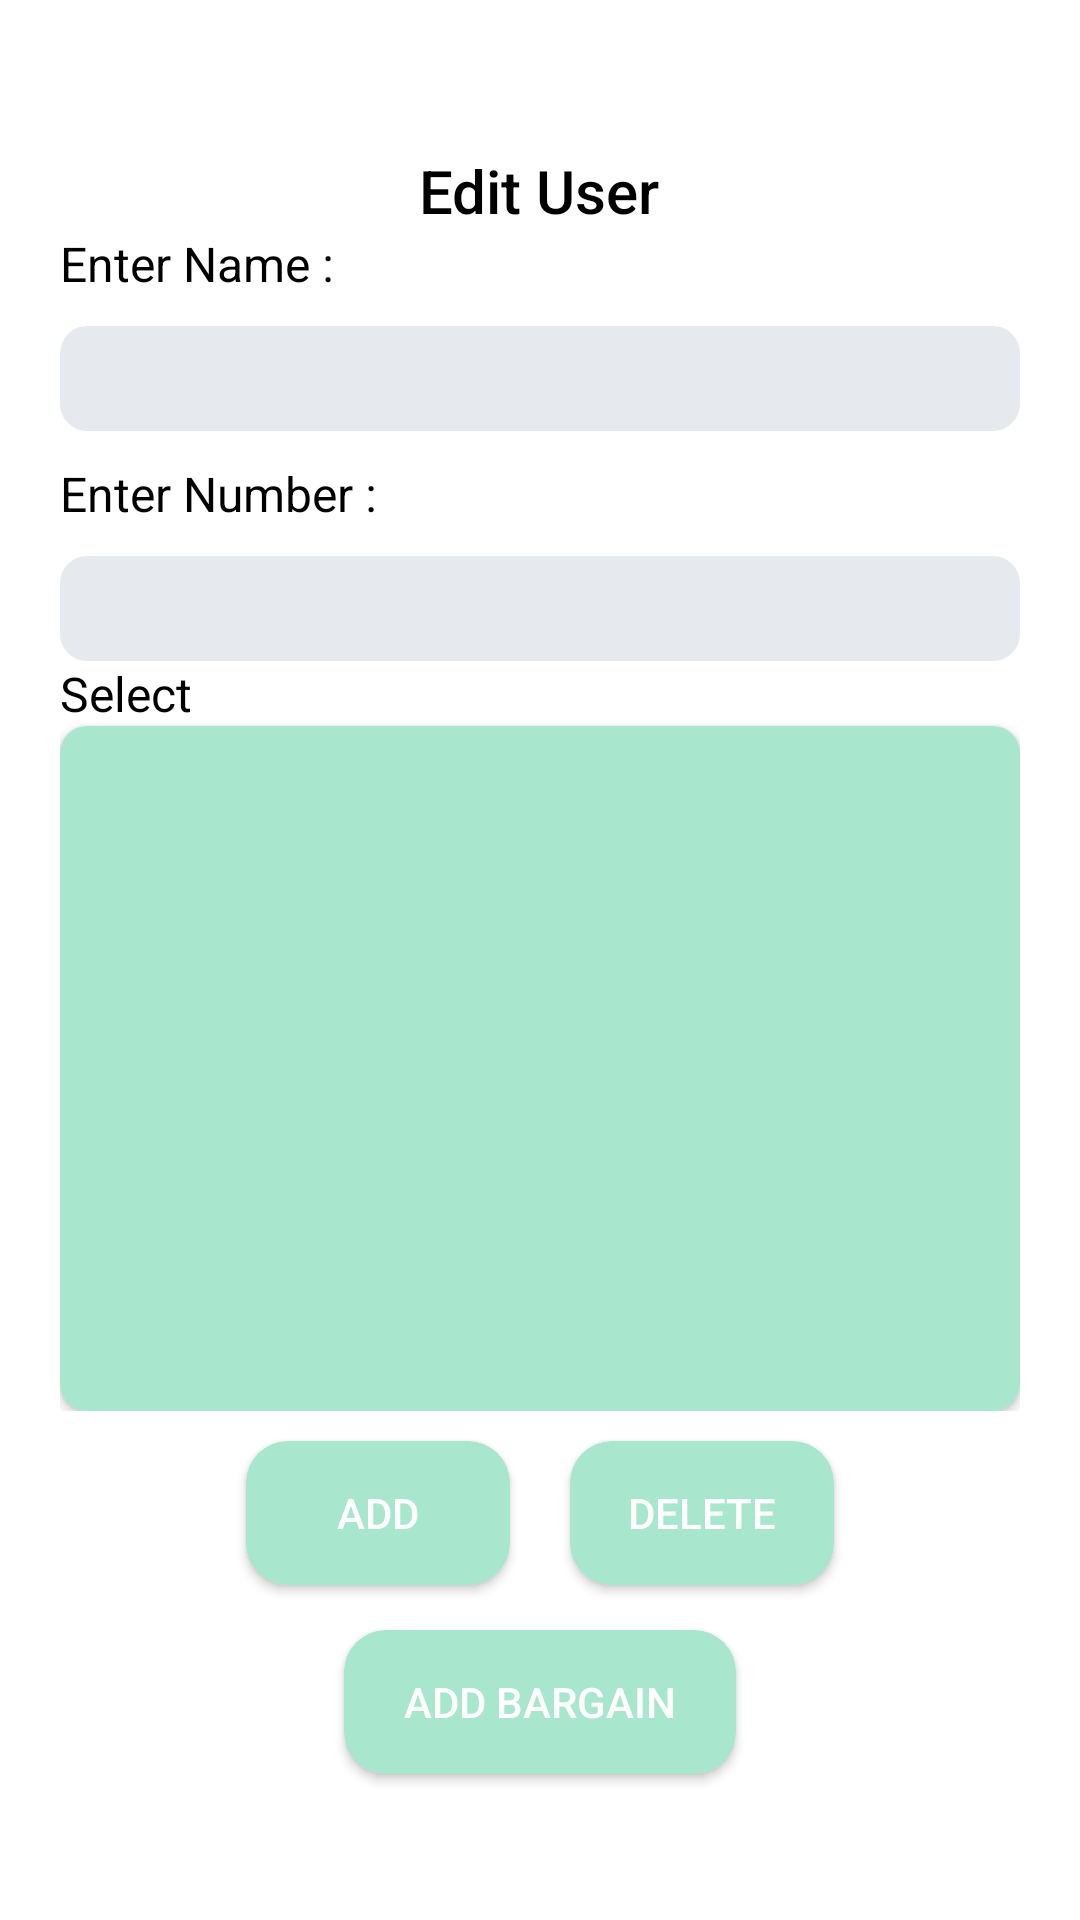

Layout XML and referenced resources for this Android screen:
<!-- AndroidManifest.xml: application theme Theme.MoistureMeterThingspeak -->
<!-- res/layout/fragment_edit.xml -->
<?xml version="1.0" encoding="utf-8"?>
<FrameLayout xmlns:android="http://schemas.android.com/apk/res/android"
    xmlns:tools="http://schemas.android.com/tools"
    android:layout_width="match_parent"
    android:layout_height="match_parent"
    xmlns:app="http://schemas.android.com/apk/res-auto"
    tools:context=".EditFragment">

    

    <LinearLayout
        android:layout_width="match_parent"
        android:layout_height="match_parent"
        android:orientation="vertical">

        <ImageView
            android:id="@+id/edit_back"
            android:layout_width="35dp"
            android:layout_height="35dp"
            android:src="@drawable/ic_baseline_arrow_back_24"
            android:layout_gravity="left"/>


        <TextView
            android:layout_width="wrap_content"
            android:layout_height="wrap_content"
            android:text="Edit User"
            android:textSize="20dp"
            android:textColor="@color/black"
            android:layout_gravity="center"
            android:layout_marginTop="15dp"
            android:fontFamily="sans-serif-medium"/>

        <LinearLayout
            android:id="@+id/addlayout"
            android:layout_width="match_parent"
            android:layout_height="wrap_content"
            android:orientation="vertical">
        <TextView
            android:layout_marginLeft="20dp"
            android:layout_width="wrap_content"
            android:layout_height="wrap_content"
            android:text="Enter Name :"
            android:textColor="@color/black"
            android:layout_marginBottom="10dp"
            android:textSize="16dp"/>
            <EditText
                android:layout_width="match_parent"
                android:layout_height="35dp"
                android:background="@drawable/edittext"
                android:layout_marginHorizontal="20dp"
                android:gravity="center"/>
            <TextView
                android:layout_width="wrap_content"
                android:layout_height="wrap_content"
                android:text="Enter Number :"
                android:textSize="16dp"
                android:textColor="@color/black"
                android:layout_marginHorizontal="20dp"
                android:layout_marginTop="10dp"/>
            <EditText
                android:layout_width="match_parent"
                android:layout_height="35dp"
                android:background="@drawable/edittext"
                android:layout_marginHorizontal="20dp"
                android:layout_marginTop="10dp"
                android:gravity="center"/>

        </LinearLayout>

        <LinearLayout
            android:id="@+id/deletelayout"
            android:layout_width="match_parent"
            android:layout_height="250dp"
            android:layout_marginHorizontal="20dp"
            android:orientation="vertical">

            <TextView
                android:layout_width="wrap_content"
                android:layout_height="wrap_content"
                android:text="Select"
                android:textSize="16dp"
                android:textColor="@color/black"/>

            <androidx.cardview.widget.CardView
                android:layout_width="match_parent"
                android:layout_height="match_parent"
                app:cardCornerRadius="9dp">

                <androidx.recyclerview.widget.RecyclerView
                    android:layout_width="match_parent"
                    android:layout_height="match_parent"
                    android:background="@color/purple_500"/>

            </androidx.cardview.widget.CardView>

        </LinearLayout>

        <LinearLayout
            android:id="@+id/bargain_l"
            android:layout_width="match_parent"
            android:layout_height="wrap_content"
            android:visibility="gone"
            android:orientation="vertical">
        <EditText
            android:layout_width="match_parent"
            android:layout_height="35dp"
            android:background="@drawable/edittext"
            android:layout_marginHorizontal="20dp"
            android:layout_marginVertical="10dp"
            android:hint="Enter Bargain Number"
            android:inputType="number"
            android:gravity="center"/>
        <EditText
            android:layout_width="match_parent"
            android:layout_height="35dp"
            android:background="@drawable/edittext"
            android:layout_marginHorizontal="20dp"
            android:layout_marginBottom="10dp"
            android:hint="Enter Moisture"
            android:inputType="number"
            android:gravity="center"/>
            <EditText
                android:layout_width="match_parent"
                android:layout_height="35dp"
                android:background="@drawable/edittext"
                android:layout_marginHorizontal="20dp"
                android:layout_marginBottom="10dp"
                android:hint="Enter Location"
            android:gravity="center"/>
        <EditText
            android:layout_width="match_parent"
            android:layout_height="35dp"
            android:background="@drawable/edittext"
            android:layout_marginHorizontal="20dp"
            android:layout_marginBottom="10dp"
            android:hint="Enter Seller"
            android:gravity="center"/>
        <EditText
            android:layout_width="match_parent"
            android:layout_height="35dp"
            android:background="@drawable/edittext"
            android:layout_marginHorizontal="20dp"
            android:layout_marginBottom="10dp"
            android:gravity="center"
            android:inputType="number"
            android:hint="Enter Lot Number"/>
        <EditText
            android:layout_width="match_parent"
            android:layout_height="35dp"
            android:background="@drawable/edittext"
            android:layout_marginHorizontal="20dp"
            android:layout_marginBottom="10dp"
            android:gravity="center"
            android:hint="Enter Number of Bails"
            android:inputType="number"/>
        </LinearLayout>
        <LinearLayout
        android:layout_width="wrap_content"
        android:layout_height="wrap_content"
        android:orientation="horizontal"
        android:layout_gravity="center"
        android:gravity="center">

        <androidx.appcompat.widget.AppCompatButton
            android:id="@+id/add_btn"
            android:layout_width="wrap_content"
            android:layout_height="wrap_content"
            android:text="Add"
            android:textColor="@color/white"
            android:background="@drawable/buttons"
            android:layout_margin="10dp"/>

        <androidx.appcompat.widget.AppCompatButton
            android:id="@+id/delete_btn"
            android:layout_width="wrap_content"
            android:layout_height="wrap_content"
            android:text="Delete"
            android:background="@drawable/buttons"
            android:textColor="@color/white"
            android:layout_margin="10dp"/>
    </LinearLayout>
        <androidx.appcompat.widget.AppCompatButton
            android:id="@+id/add_bargain_btn"
            android:layout_width="wrap_content"
            android:layout_height="wrap_content"
            android:text="Add Bargain"
            android:background="@drawable/buttons"
            android:layout_margin="5dp"
            android:textColor="@color/white"
            android:fontFamily="sans-serif-medium"
            android:layout_gravity="center"
            android:paddingHorizontal="20dp"/>
    </LinearLayout>

</FrameLayout>
<!-- resources referenced by this layout -->
<resources>
  <color name="black">#FF000000</color>
  <color name="purple_500">#a8e6ce</color>
  <color name="white">#FFFFFFFF</color>
  <!-- drawable buttons (drawable) -->
  <?xml version="1.0" encoding="utf-8"?>
  <shape xmlns:android="http://schemas.android.com/apk/res/android">
  
      <corners android:radius="14dp"/>
      <solid android:color="@color/purple_500"/>
  </shape>
  <!-- drawable edittext (drawable) -->
  <?xml version="1.0" encoding="utf-8"?>
  <shape xmlns:android="http://schemas.android.com/apk/res/android">
      <corners android:radius="9dp"/>
      <solid android:color="#e6e9ed"/>
  
  </shape>
  <style name="Theme.MoistureMeterThingspeak" parent="Theme.MaterialComponents.DayNight.NoActionBar">
          
          <item name="colorPrimary">@color/purple_500</item>
          <item name="colorPrimaryVariant">@color/purple_500</item>
          <item name="colorOnPrimary">@color/white</item>
          
          <item name="colorSecondary">@color/teal_200</item>
          <item name="colorSecondaryVariant">@color/teal_700</item>
          <item name="colorOnSecondary">@color/black</item>
          
          <item name="android:statusBarColor" tools:targetApi="l">?attr/colorPrimaryVariant</item>
          
      </style>
  <color name="teal_200">#FF03DAC5</color>
  <color name="teal_700">#FF018786</color>
</resources>
